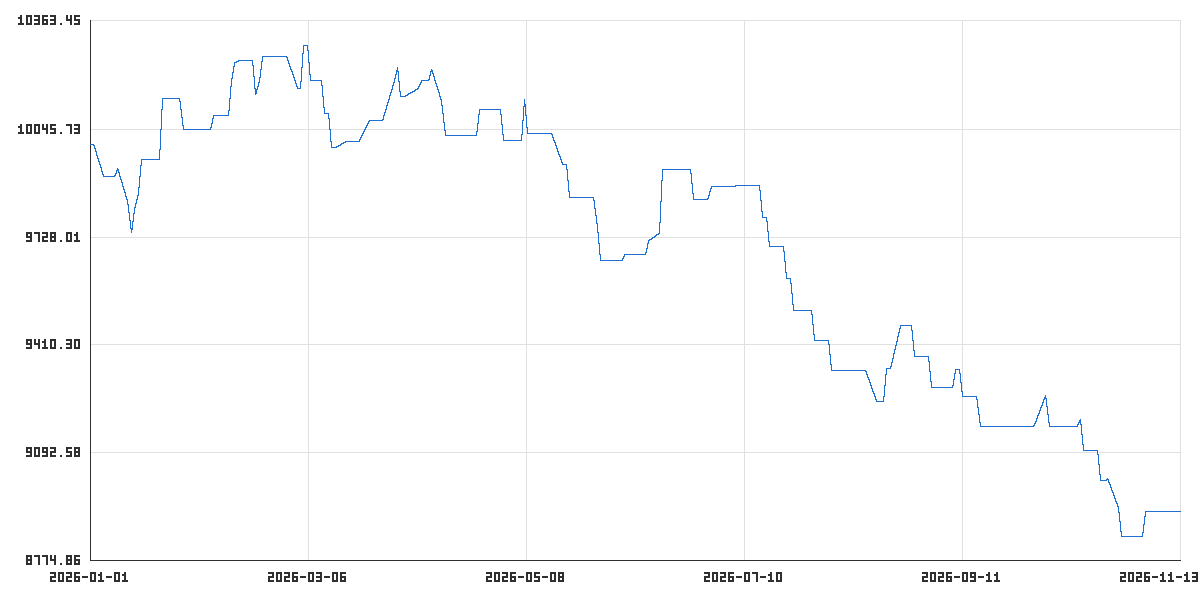

The file beside this chart, header and first rows:
time_utc, balance, equity
2026-01-01T23:45:00Z, 10000, 10000
2026-01-02T22:00:00Z, 10000, 10000
2026-01-05T23:45:00Z, 9905, 9905
2026-01-06T23:45:00Z, 9905, 9905
2026-01-07T23:45:00Z, 9905, 9905
2026-01-08T23:45:00Z, 9905, 9905
2026-01-09T22:00:00Z, 9929, 9929
2026-01-12T23:45:00Z, 9834, 9834
2026-01-13T23:45:00Z, 9741, 9741
2026-01-14T23:45:00Z, 9808, 9808
2026-01-15T23:45:00Z, 9860, 9860
2026-01-16T22:00:00Z, 9957, 9957
2026-01-19T23:45:00Z, 9957, 9957
2026-01-20T23:45:00Z, 9957, 9957
2026-01-21T23:45:00Z, 9957, 9957
2026-01-22T23:45:00Z, 10136, 10136
2026-01-23T22:00:00Z, 10136, 10136
2026-01-26T23:45:00Z, 10136, 10136
2026-01-27T23:45:00Z, 10136, 10136
2026-01-28T23:45:00Z, 10044, 10044
2026-01-29T23:45:00Z, 10044, 10044
2026-01-30T22:00:00Z, 10044, 10044
2026-02-02T23:45:00Z, 10044, 10044
2026-02-03T23:45:00Z, 10044, 10044
2026-02-04T23:45:00Z, 10044, 10044
2026-02-05T23:45:00Z, 10044, 10044
2026-02-06T22:00:00Z, 10085, 10085
2026-02-09T23:45:00Z, 10085, 10085
2026-02-10T23:45:00Z, 10085, 10085
2026-02-11T23:45:00Z, 10188, 10188
2026-02-12T23:45:00Z, 10242, 10242
2026-02-13T22:00:00Z, 10247, 10247
2026-02-16T23:45:00Z, 10247, 10247
2026-02-17T23:45:00Z, 10247, 10247
2026-02-18T23:45:00Z, 10146, 10146
2026-02-19T23:45:00Z, 10188, 10188
2026-02-20T22:00:00Z, 10260, 10260
2026-02-23T23:45:00Z, 10260, 10260
2026-02-24T23:45:00Z, 10260, 10260
2026-02-25T23:45:00Z, 10260, 10260
2026-02-26T23:45:00Z, 10260, 10260
2026-02-27T22:00:00Z, 10260, 10260
2026-03-02T23:45:00Z, 10165, 10165
2026-03-03T23:45:00Z, 10165, 10165
2026-03-04T23:45:00Z, 10291, 10291
2026-03-05T23:45:00Z, 10291, 10291
2026-03-06T22:00:00Z, 10189, 10189
2026-03-09T23:45:00Z, 10189, 10189
2026-03-10T23:45:00Z, 10090, 10090
2026-03-11T23:45:00Z, 10090, 10090
2026-03-12T23:45:00Z, 9990, 9990
2026-03-13T21:00:00Z, 9990, 9990
2026-03-16T23:45:00Z, 10010, 10010
2026-03-17T23:45:00Z, 10010, 10010
2026-03-18T23:45:00Z, 10010, 10010
2026-03-19T23:45:00Z, 10010, 10010
2026-03-20T21:00:00Z, 10010, 10010
2026-03-23T23:45:00Z, 10072, 10072
2026-03-24T23:45:00Z, 10072, 10072
2026-03-25T23:45:00Z, 10072, 10072
... 166 more rows
